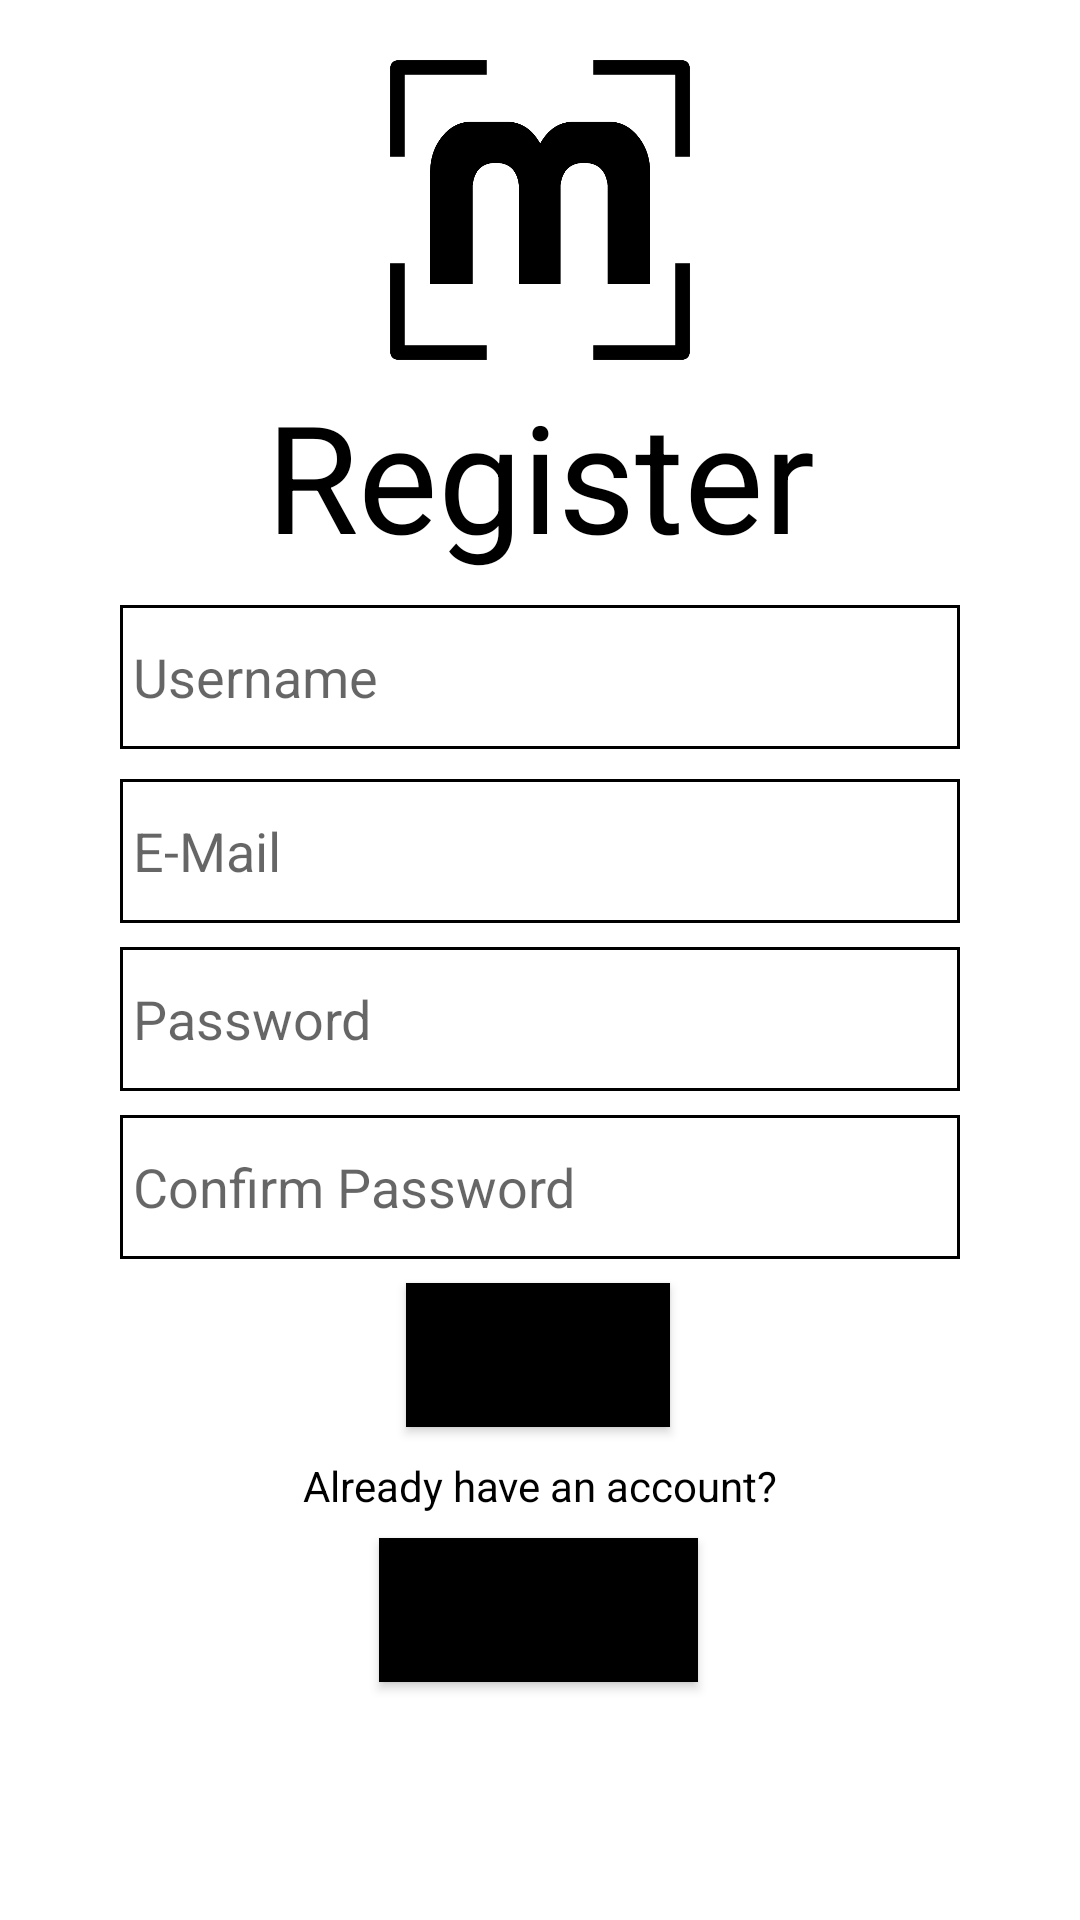

Android layout source for this screen:
<!-- AndroidManifest.xml: application theme Theme.MargoApp -->
<!-- res/layout/activity_register.xml -->
<?xml version="1.0" encoding="utf-8"?>
<ScrollView xmlns:android="http://schemas.android.com/apk/res/android"
    android:id="@+id/scrollView"
    android:layout_width="match_parent"
    android:layout_height="match_parent"
    android:fillViewport="true">
<FrameLayout xmlns:android="http://schemas.android.com/apk/res/android"
    android:layout_width="match_parent"
    android:layout_height="match_parent" >
    
    <androidx.constraintlayout.widget.ConstraintLayout xmlns:android="http://schemas.android.com/apk/res/android"
        xmlns:app="http://schemas.android.com/apk/res-auto"
        xmlns:tools="http://schemas.android.com/tools"
        android:layout_width="match_parent"
        android:layout_height="match_parent"
        android:paddingLeft="@dimen/activity_horizontal_margin"
        android:paddingTop="@dimen/activity_vertical_margin"
        android:paddingRight="@dimen/activity_horizontal_margin"
        android:paddingBottom="@dimen/activity_vertical_margin"
        tools:context=".RegisterFragment">>

        <ImageView
            android:id="@+id/margoLogo"
            android:layout_width="100dp"
            android:layout_height="100dp"
            android:layout_marginBottom="1dp"
            android:layout_marginTop="20dp"
            android:background="@drawable/margo_logo"
            android:layout_centerHorizontal="true"
            android:gravity="center_horizontal"
            app:layout_constraintEnd_toEndOf="parent"
            app:layout_constraintStart_toStartOf="parent"
            app:layout_constraintTop_toTopOf="parent"
            app:layout_constraintBottom_toTopOf="@id/registerLogo"
            android:contentDescription="logo" />

        <TextView
            android:id="@+id/registerLogo"
            android:layout_width="wrap_content"
            android:layout_height="wrap_content"
            android:textSize="50sp"
            android:layout_marginTop="5dp"
            android:text="Register"
            android:textColor="#000000"
            app:layout_constraintEnd_toEndOf="parent"
            app:layout_constraintStart_toStartOf="parent"
            app:layout_constraintTop_toBottomOf="@id/margoLogo"
            app:layout_constraintVertical_bias="0.0" />

        <EditText
            android:id="@+id/regName"
            android:layout_width="280dp"
            android:layout_height="48dp"
            android:layout_marginTop="10dp"
            android:background="@drawable/border_file"
            android:hint=" Username"
            android:inputType="textVisiblePassword|textNoSuggestions"
            android:selectAllOnFocus="true"
            app:layout_constraintEnd_toEndOf="parent"
            app:layout_constraintStart_toStartOf="parent"
            app:layout_constraintTop_toBottomOf="@id/registerLogo" />

        <EditText
            android:id="@+id/email"
            android:layout_width="280dp"
            android:layout_height="48dp"
            android:layout_marginTop="10dp"
            android:background="@drawable/border_file"
            android:hint=" E-Mail"
            android:inputType="textEmailAddress"
            android:selectAllOnFocus="true"
            app:layout_constraintEnd_toEndOf="parent"
            app:layout_constraintStart_toStartOf="parent"
            app:layout_constraintTop_toBottomOf="@id/regName" />


        <EditText
            android:id="@+id/regPassword"
            android:layout_width="280dp"
            android:layout_height="48dp"
            android:layout_marginTop="8dp"
            android:background="@drawable/border_file"
            android:hint=" Password"
            android:imeActionLabel="@string/action_sign_in_short"
            android:imeOptions="actionDone"
            android:inputType="textPassword"
            android:selectAllOnFocus="true"
            app:layout_constraintEnd_toEndOf="parent"
            app:layout_constraintStart_toStartOf="parent"
            app:layout_constraintTop_toBottomOf="@+id/email" />

        <EditText
            android:id="@+id/confirmPass"
            android:layout_width="280dp"
            android:layout_height="48dp"
            android:layout_marginTop="8dp"
            android:background="@drawable/border_file"
            android:hint=" Confirm Password"
            android:imeActionLabel="@string/action_sign_in_short"
            android:imeOptions="actionDone"
            android:inputType="textPassword"
            android:selectAllOnFocus="true"
            app:layout_constraintEnd_toEndOf="parent"
            app:layout_constraintStart_toStartOf="parent"
            app:layout_constraintTop_toBottomOf="@+id/regPassword" />

        <Button
            android:id="@+id/register"
            android:layout_width="wrap_content"
            android:layout_height="wrap_content"
            android:layout_gravity="start"
            android:layout_marginTop="8dp"
            android:text="REGISTER"
            android:textColor="@color/black"
            android:background="@color/black"
            app:layout_constraintBottom_toBottomOf="parent"
            app:layout_constraintEnd_toEndOf="parent"
            app:layout_constraintHorizontal_bias="0.498"
            app:layout_constraintStart_toStartOf="parent"
            app:layout_constraintTop_toBottomOf="@+id/confirmPass"
            app:layout_constraintVertical_bias="0.0"
            android:onClick="this"
            tools:ignore="OnClick"/>

        <TextView
            android:id="@+id/alreadyHave"
            android:layout_width="wrap_content"
            android:layout_height="wrap_content"
            android:layout_marginTop="10dp"
            android:text="Already have an account?"
            android:textColor="#000000"
            app:layout_constraintEnd_toEndOf="parent"
            app:layout_constraintStart_toStartOf="parent"
            app:layout_constraintTop_toBottomOf="@id/register"
            app:layout_constraintVertical_bias="0.0" />

        <Button
            android:id="@+id/backLogin"
            android:layout_width="wrap_content"
            android:layout_height="wrap_content"
            android:layout_gravity="start"
            android:layout_marginTop="8dp"
            android:text="Back to Log-In"
            android:textColor="@color/black"
            android:background="@color/black"
            app:layout_constraintBottom_toBottomOf="parent"
            app:layout_constraintEnd_toEndOf="parent"
            app:layout_constraintHorizontal_bias="0.498"
            app:layout_constraintStart_toStartOf="parent"
            app:layout_constraintTop_toBottomOf="@+id/alreadyHave"
            app:layout_constraintVertical_bias="0.0"
            android:onClick="this"
            tools:ignore="OnClick"/>

        <ProgressBar
            android:id="@+id/load"
            android:layout_width="49dp"
            android:layout_height="49dp"
            android:visibility="gone"
            app:layout_constraintEnd_toEndOf="parent"
            app:layout_constraintHorizontal_bias="0.498"
            app:layout_constraintStart_toStartOf="parent"
            app:layout_constraintTop_toTopOf="@id/register" />

    </androidx.constraintlayout.widget.ConstraintLayout>
</FrameLayout>
</ScrollView>
<!-- resources referenced by this layout -->
<resources>
  <!-- drawable border_file (drawable) -->
  <?xml version="1.0" encoding="utf-8"?>
  <shape xmlns:android="http://schemas.android.com/apk/res/android"
      android:shape="rectangle" >
  
      <solid android:color="@color/white" />
  
      <stroke
          android:width="1dp"
          android:color="#000000" />
  
  </shape>
  <!-- drawable margo_logo: png bitmap (drawable-v24, 9535 bytes) -->
  <string name="action_sign_in_short">Sign in</string>
  <style name="Theme.MargoApp" parent="Theme.MaterialComponents.DayNight.DarkActionBar">
          
          <item name="colorPrimary">@color/purple_500</item>
          <item name="colorPrimaryVariant">@color/purple_700</item>
          <item name="colorOnPrimary">@color/white</item>
          
          <item name="colorSecondary">@color/teal_200</item>
          <item name="colorSecondaryVariant">@color/teal_700</item>
          <item name="colorOnSecondary">@color/black</item>
          
          <item name="android:statusBarColor" tools:targetApi="l">?attr/colorPrimaryVariant</item>
          
      </style>
  <!-- not gathered from this repository: default colours our renderer supplied (Android Studio template values) -->
  <color name="purple_500">#FF6200EE</color>
  <color name="purple_700">#FF3700B3</color>
  <color name="teal_200">#FF03DAC5</color>
  <color name="teal_700">#FF018786</color>
  <color name="black">#FF000000</color>
  <color name="white">#FFFFFFFF</color>
</resources>
